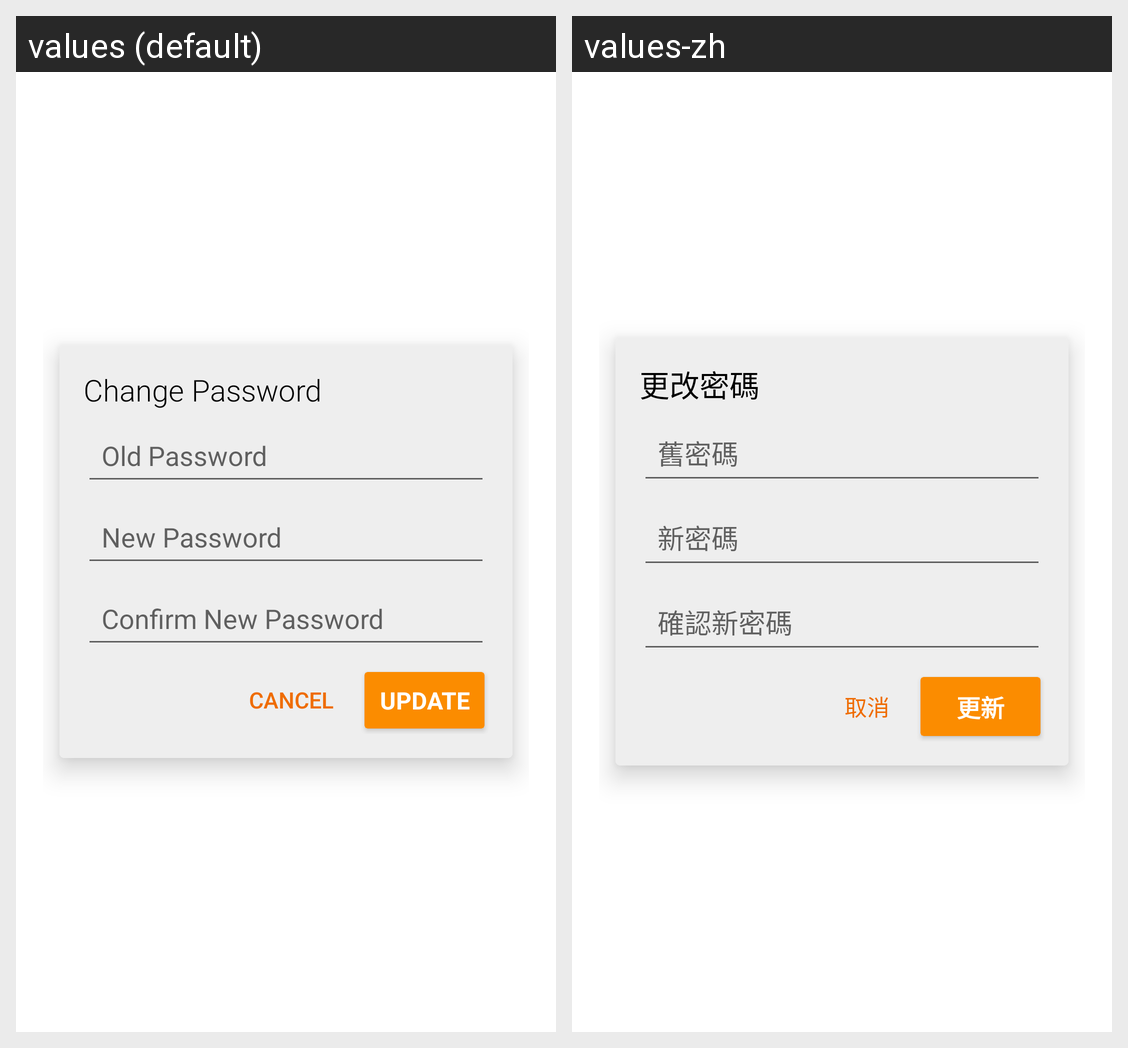

For this localized Android screen grid, give each drawn string resource with its value in every locale shown.
Android screen res/layout/change_password_dialog.xml rendered under 2 locales, left to right: values (default), values-zh. Device: Nexus 5 (rendered at 1080×1920; each locale shown at half size, 540×960, under a caption strip naming it); theme AppTheme.Base.Transcluent.
Strings drawn on this screen, with the default value and each locale's value (text and hints the layout hard-codes, and strings that could not be matched under every locale, appear in the picture but are not listed):

change_password
  values: Change Password
  values-zh: 更改密碼

old_password
  values: Old Password
  values-zh: 舊密碼

new_password
  values: New Password
  values-zh: 新密碼

confirm_new_password
  values: Confirm New Password
  values-zh: 確認新密碼

cancel
  values: Cancel
  values-zh: 取消

update
  values: update
  values-zh: 更新
